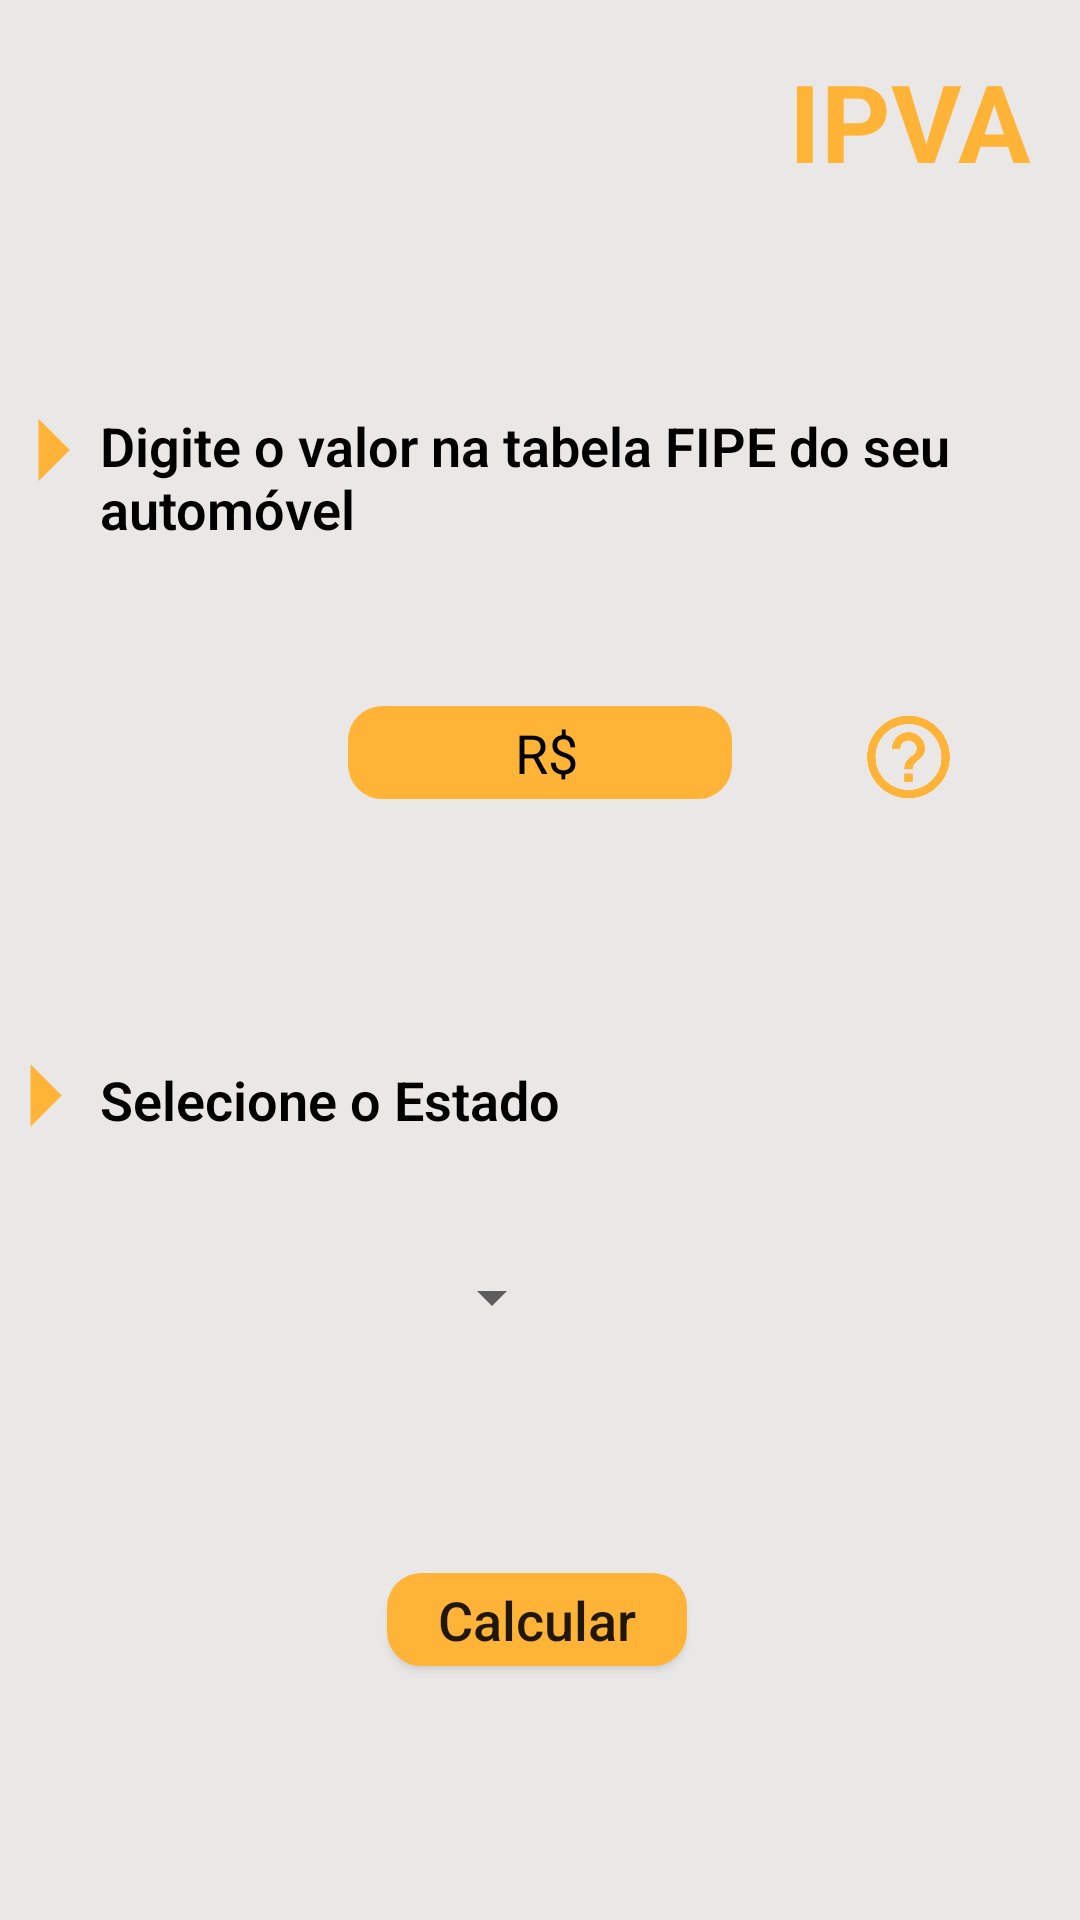

Here is an Android app screen rendered from its layout file. Give the layout XML and the strings, colors and styles it references.
<!-- AndroidManifest.xml: application theme AppTheme -->
<!-- res/layout/activity_main.xml -->
<?xml version="1.0" encoding="utf-8"?>
<androidx.constraintlayout.widget.ConstraintLayout xmlns:android="http://schemas.android.com/apk/res/android"
    xmlns:app="http://schemas.android.com/apk/res-auto"
    xmlns:tools="http://schemas.android.com/tools"
    android:layout_width="match_parent"
    android:layout_height="match_parent"
    android:background="@color/colorBackground"
    tools:context=".MainActivity">

    <TextView
        android:id="@+id/textView5"
        android:layout_width="wrap_content"
        android:layout_height="wrap_content"
        android:layout_marginTop="16dp"
        android:layout_marginEnd="16dp"
        android:text="IPVA"
        android:textColor="@color/colorIcone"
        android:textSize="36sp"
        android:textStyle="bold"
        app:layout_constraintEnd_toEndOf="parent"
        app:layout_constraintTop_toTopOf="parent" />

    <TextView
        android:id="@+id/textView6"
        android:layout_width="306dp"
        android:layout_height="59dp"
        android:layout_marginStart="16dp"
        android:layout_marginTop="72dp"
        android:layout_marginEnd="16dp"
        android:fontFamily="sans-serif-light"
        android:text="Digite o valor na tabela FIPE do seu automóvel"
        android:textAlignment="textStart"
        android:textColor="#000000"
        android:textSize="18sp"
        android:textStyle="bold"
        app:layout_constraintEnd_toEndOf="parent"
        app:layout_constraintHorizontal_bias="0.794"
        app:layout_constraintStart_toStartOf="parent"
        app:layout_constraintTop_toBottomOf="@+id/textView5" />

    <EditText
        android:id="@+id/edtValor"
        android:layout_width="128dp"
        android:layout_height="31dp"
        android:layout_marginStart="16dp"
        android:layout_marginTop="40dp"
        android:layout_marginEnd="16dp"
        android:background="@drawable/rounded_edittext"
        android:ems="10"
        android:hint="  R$ "
        android:inputType="numberDecimal"
        android:textAlignment="center"
        android:textColor="#000000"
        android:textColorHint="#000000"
        android:textSize="18sp"
        app:layout_constraintEnd_toEndOf="parent"
        app:layout_constraintStart_toStartOf="parent"
        app:layout_constraintTop_toBottomOf="@+id/textView6" />

    <TextView
        android:id="@+id/textView7"
        android:layout_width="287dp"
        android:layout_height="22dp"
        android:layout_marginTop="88dp"
        android:fontFamily="sans-serif-light"
        android:text="Selecione o Estado"
        android:textAlignment="textStart"
        android:textColor="#000000"
        android:textSize="18sp"
        android:textStyle="bold"
        app:layout_constraintEnd_toEndOf="@+id/textView6"
        app:layout_constraintHorizontal_bias="0.0"
        app:layout_constraintStart_toStartOf="@+id/textView6"
        app:layout_constraintTop_toBottomOf="@+id/edtValor" />

    <Spinner
        android:id="@+id/spnEstados"
        android:layout_width="wrap_content"
        android:layout_height="wrap_content"
        android:layout_marginTop="44dp"
        app:layout_constraintEnd_toEndOf="@+id/textView7"
        app:layout_constraintHorizontal_bias="0.447"
        app:layout_constraintStart_toStartOf="@+id/textView7"
        app:layout_constraintTop_toBottomOf="@+id/textView7" />

    <Button
        android:id="@+id/btnCalcular"
        android:layout_width="100dp"
        android:layout_height="31dp"
        android:layout_marginTop="80dp"
        android:layout_marginBottom="40dp"
        android:background="@drawable/rounded_edittext"
        android:text="Calcular"
        android:textAllCaps="false"
        android:textSize="18sp"
        app:layout_constraintBottom_toBottomOf="parent"
        app:layout_constraintEnd_toEndOf="@+id/edtValor"
        app:layout_constraintHorizontal_bias="0.464"
        app:layout_constraintStart_toStartOf="@+id/edtValor"
        app:layout_constraintTop_toBottomOf="@+id/spnEstados"
        app:layout_constraintVertical_bias="0.0" />

    <ImageView
        android:id="@+id/imageView4"
        android:layout_width="50dp"
        android:layout_height="65dp"
        app:layout_constraintBottom_toTopOf="@+id/edtValor"
        app:layout_constraintEnd_toStartOf="@+id/textView6"
        app:layout_constraintStart_toStartOf="parent"
        app:layout_constraintTop_toBottomOf="@+id/textView5"
        app:srcCompat="@drawable/ic_baseline_arrow_right_24" />

    <ImageView
        android:id="@+id/imageView5"
        android:layout_width="50dp"
        android:layout_height="65dp"
        app:layout_constraintBottom_toTopOf="@+id/spnEstados"
        app:layout_constraintEnd_toStartOf="@+id/textView7"
        app:layout_constraintHorizontal_bias="0.666"
        app:layout_constraintStart_toStartOf="parent"
        app:layout_constraintTop_toBottomOf="@+id/edtValor"
        app:layout_constraintVertical_bias="0.744"
        app:srcCompat="@drawable/ic_baseline_arrow_right_24" />

    <ImageView
        android:id="@+id/imvHelp"
        android:layout_width="33dp"
        android:layout_height="34dp"
        android:layout_marginEnd="16dp"
        app:layout_constraintBottom_toTopOf="@+id/textView7"
        app:layout_constraintEnd_toEndOf="parent"
        app:layout_constraintHorizontal_bias="0.63"
        app:layout_constraintStart_toEndOf="@+id/edtValor"
        app:layout_constraintTop_toBottomOf="@+id/textView6"
        app:layout_constraintVertical_bias="0.32"
        app:srcCompat="@drawable/ic_baseline_help_outline_24" />

</androidx.constraintlayout.widget.ConstraintLayout>
<!-- resources referenced by this layout -->
<resources>
  <color name="colorBackground">#EAE7E7</color>
  <color name="colorIcone">#FFB438</color>
  <!-- drawable ic_baseline_arrow_right_24 (drawable) -->
  <vector android:height="24dp" android:tint="#FFB438"
      android:viewportHeight="24" android:viewportWidth="24"
      android:width="24dp" xmlns:android="http://schemas.android.com/apk/res/android">
      <path android:fillColor="@android:color/white" android:pathData="M10,17l5,-5 -5,-5v10z"/>
  </vector>
  <!-- drawable ic_baseline_help_outline_24 (drawable) -->
  <vector android:height="24dp" android:tint="#FFB438"
      android:viewportHeight="24" android:viewportWidth="24"
      android:width="24dp" xmlns:android="http://schemas.android.com/apk/res/android">
      <path android:fillColor="@android:color/white" android:pathData="M11,18h2v-2h-2v2zM12,2C6.48,2 2,6.48 2,12s4.48,10 10,10 10,-4.48 10,-10S17.52,2 12,2zM12,20c-4.41,0 -8,-3.59 -8,-8s3.59,-8 8,-8 8,3.59 8,8 -3.59,8 -8,8zM12,6c-2.21,0 -4,1.79 -4,4h2c0,-1.1 0.9,-2 2,-2s2,0.9 2,2c0,2 -3,1.75 -3,5h2c0,-2.25 3,-2.5 3,-5 0,-2.21 -1.79,-4 -4,-4z"/>
  </vector>
  <!-- drawable rounded_edittext (drawable-v24) -->
  <shape xmlns:android="http://schemas.android.com/apk/res/android" >
  
      <solid android:color="@color/colorBackgroundBox" />
  
      <stroke
          android:width="3dp"
          android:color="@color/colorMarginBox" />
      <corners
          android:topLeftRadius="10dp"
          android:topRightRadius="10dp"
          android:bottomLeftRadius="10dp"
          android:bottomRightRadius="10dp"/>
  </shape>
  <style name="AppTheme" parent="Theme.AppCompat.Light.NoActionBar">
          
          <item name="colorPrimary">@color/colorBackground</item>  
          <item name="colorPrimaryDark">@color/colorBackground</item>
          <item name="colorAccent">@color/colorIcone</item>
      </style>
  <color name="colorBackgroundBox">#FFB438</color>
  <color name="colorMarginBox">#FFB438</color>
</resources>
